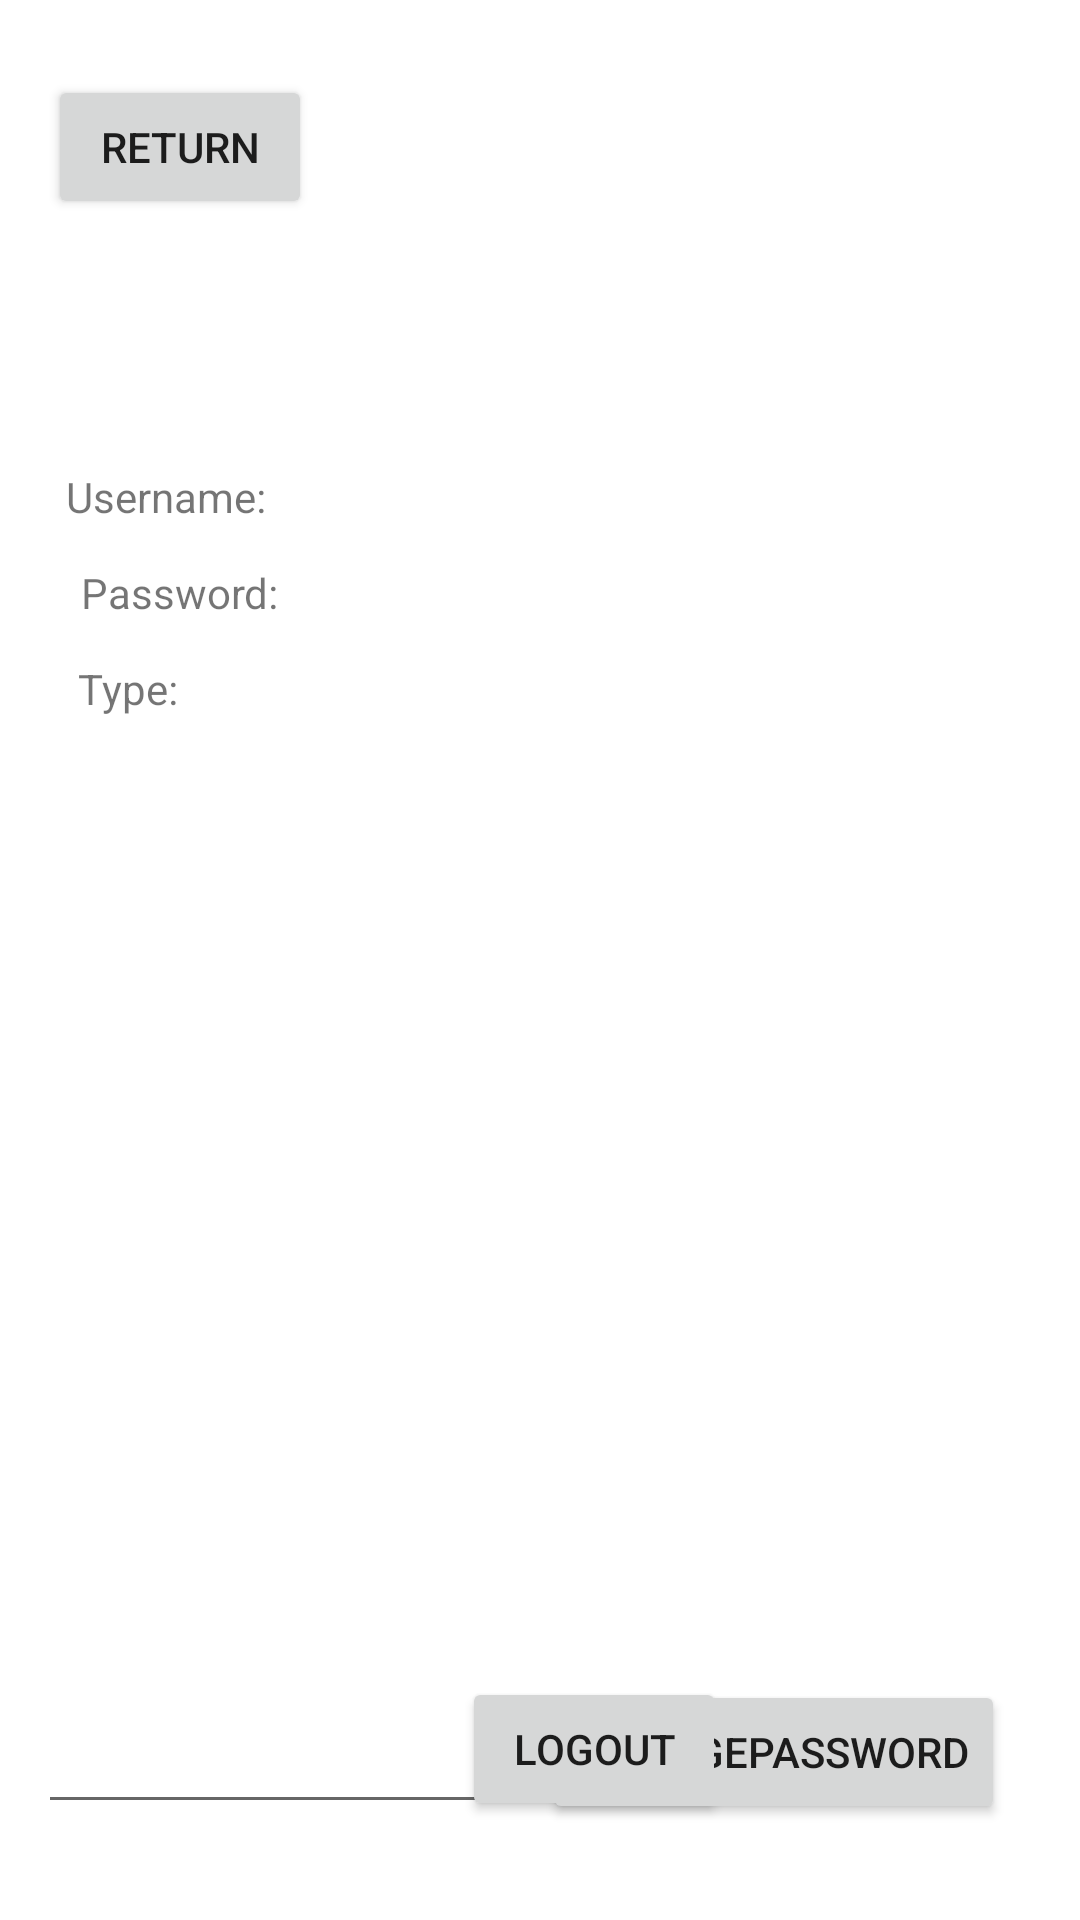

Layout XML and referenced resources for this Android screen:
<!-- AndroidManifest.xml: application theme Theme.UscDoorDrink -->
<!-- res/layout/activity_user_profile.xml -->
<?xml version="1.0" encoding="utf-8"?>
<androidx.constraintlayout.widget.ConstraintLayout xmlns:android="http://schemas.android.com/apk/res/android"
    xmlns:app="http://schemas.android.com/apk/res-auto"
    xmlns:tools="http://schemas.android.com/tools"
    android:layout_width="match_parent"
    android:layout_height="match_parent"
    tools:context=".UserProfileActivity">

    <EditText
        android:id="@+id/editPassword"
        android:layout_width="169dp"
        android:layout_height="48dp"
        android:layout_marginTop="560dp"
        android:ems="10"
        android:inputType="textPassword"
        app:layout_constraintEnd_toEndOf="parent"
        app:layout_constraintHorizontal_bias="0.066"
        app:layout_constraintStart_toStartOf="parent"


        app:layout_constraintTop_toTopOf="parent" />

    <Button
        android:id="@+id/changePassword"
        android:layout_width="wrap_content"
        android:layout_height="wrap_content"
        android:layout_marginTop="560dp"
        android:onClick="ChangePassword"
        android:text="changePassword"
        app:layout_constraintEnd_toEndOf="parent"
        app:layout_constraintHorizontal_bias="0.878"
        app:layout_constraintStart_toStartOf="parent"

        app:layout_constraintTop_toTopOf="parent" />


    <TextView
        android:id="@+id/usernameLabel"
        android:layout_width="wrap_content"
        android:layout_height="wrap_content"
        android:layout_marginTop="156dp"
        android:layout_marginEnd="156dp"
        android:text="Username: "
        app:layout_constraintEnd_toEndOf="parent"
        app:layout_constraintHorizontal_bias="0.163"
        app:layout_constraintStart_toStartOf="parent"
        app:layout_constraintTop_toTopOf="parent" />

    <TextView
        android:id="@+id/passwordLabel"
        android:layout_width="wrap_content"
        android:layout_height="wrap_content"
        android:layout_marginTop="188dp"
        android:text="Password: "
        app:layout_constraintEnd_toEndOf="parent"
        app:layout_constraintHorizontal_bias="0.093"
        app:layout_constraintStart_toStartOf="parent"
        app:layout_constraintTop_toTopOf="parent" />

    <TextView
        android:id="@+id/username"
        android:layout_width="wrap_content"
        android:layout_height="wrap_content"
        android:layout_marginTop="156dp"
        android:text=""
        app:layout_constraintEnd_toEndOf="parent"
        app:layout_constraintHorizontal_bias="0.284"
        app:layout_constraintStart_toStartOf="parent"
        app:layout_constraintTop_toTopOf="parent" />

    <TextView
        android:id="@+id/password"
        android:layout_width="wrap_content"
        android:layout_height="wrap_content"
        android:layout_marginTop="188dp"
        android:text=""
        app:layout_constraintEnd_toEndOf="parent"
        app:layout_constraintHorizontal_bias="0.284"
        app:layout_constraintStart_toStartOf="parent"
        app:layout_constraintTop_toTopOf="parent" />

    <TextView
        android:id="@+id/typeLabel"
        android:layout_width="wrap_content"
        android:layout_height="wrap_content"
        android:layout_marginTop="220dp"
        android:text="Type: "
        app:layout_constraintEnd_toEndOf="parent"
        app:layout_constraintHorizontal_bias="0.08"
        app:layout_constraintStart_toStartOf="parent"
        app:layout_constraintTop_toTopOf="parent" />

    <TextView
        android:id="@+id/type"
        android:layout_width="wrap_content"
        android:layout_height="wrap_content"
        android:layout_marginTop="220dp"
        android:text=""
        app:layout_constraintEnd_toEndOf="parent"
        app:layout_constraintHorizontal_bias="0.284"
        app:layout_constraintStart_toStartOf="parent"
        app:layout_constraintTop_toTopOf="parent" />

    <Button
        android:id="@+id/profile_return_button"
        android:layout_width="wrap_content"
        android:layout_height="wrap_content"
        android:layout_marginStart="16dp"
        android:layout_marginTop="25dp"
        android:onClick="onClickReturnBtn"
        android:text="Return"
        app:layout_constraintStart_toStartOf="parent"
        app:layout_constraintTop_toTopOf="parent" />

    <Button
        android:id="@+id/logout_button"
        android:layout_width="wrap_content"
        android:layout_height="wrap_content"
        android:layout_marginStart="154dp"
        android:layout_marginBottom="33dp"
        android:onClick="onClickLogOutBtn"
        android:text="Logout"
        app:layout_constraintBottom_toBottomOf="parent"
        app:layout_constraintStart_toStartOf="parent" />

</androidx.constraintlayout.widget.ConstraintLayout>
<!-- resources referenced by this layout -->
<resources>
  <style name="Theme.UscDoorDrink" parent="Theme.MaterialComponents.DayNight.DarkActionBar">
          
          <item name="colorPrimary">@color/purple_500</item>
          <item name="colorPrimaryVariant">@color/purple_700</item>
          <item name="colorOnPrimary">@color/white</item>
          
          <item name="colorSecondary">@color/teal_200</item>
          <item name="colorSecondaryVariant">@color/teal_700</item>
          <item name="colorOnSecondary">@color/black</item>
          
          <item name="android:statusBarColor" tools:targetApi="l">?attr/colorPrimaryVariant</item>
          
      </style>
  <!-- not gathered from this repository: default colours our renderer supplied (Android Studio template values) -->
  <color name="purple_500">#FF6200EE</color>
  <color name="purple_700">#FF3700B3</color>
  <color name="teal_200">#FF03DAC5</color>
  <color name="teal_700">#FF018786</color>
  <color name="black">#FF000000</color>
  <color name="white">#FFFFFFFF</color>
</resources>
